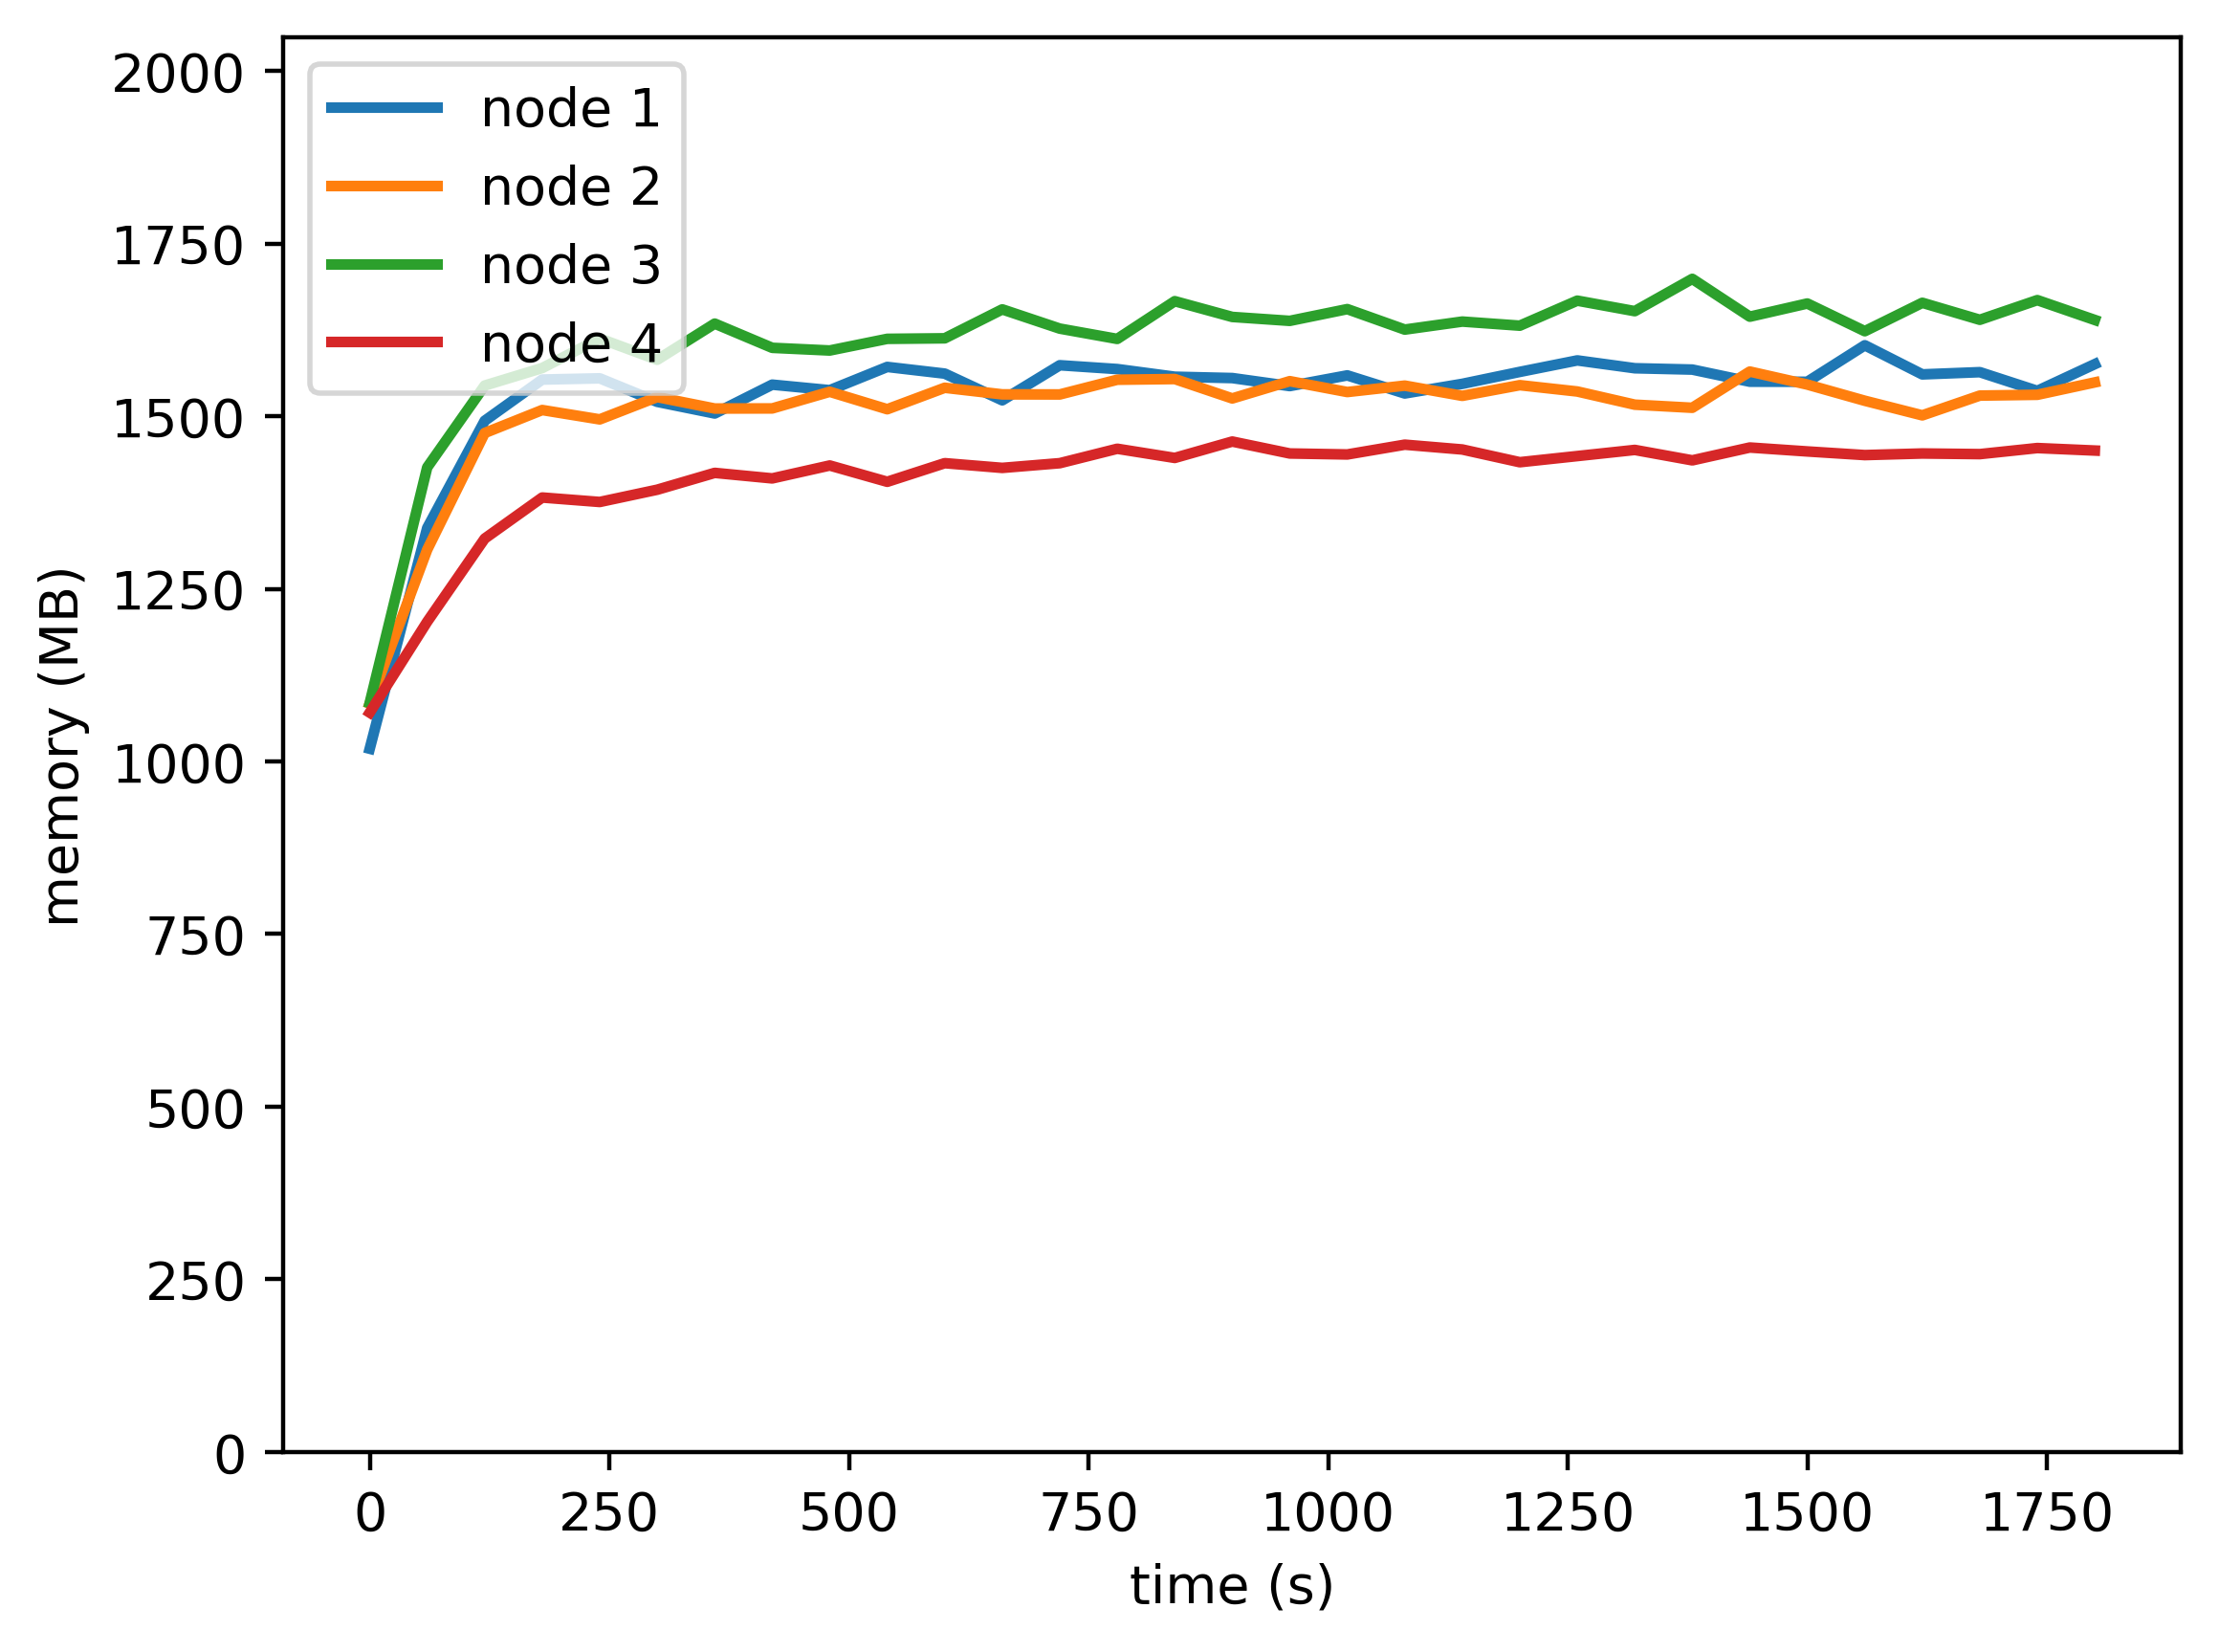

Data behind this chart, as committed beside it:
timestamp, ppgcc-m02, ppgcc-m02 pod amount, ppgcc-m03, ppgcc-m03 pod amount, ppgcc-m04, ppgcc-m04 pod amount, ppgcc-m05, ppgcc-m05 pod amount
0, 1042880, 5, 1109852, 5, 1110856, 5, 1096440, 5
60, 1370240, 5, 1338080, 5, 1460128, 5, 1231212, 5
120, 1529168, 5, 1511060, 5, 1581436, 5, 1354500, 5
180, 1590284, 5, 1545116, 5, 1607396, 5, 1415376, 5
240, 1592132, 5, 1531256, 5, 1651220, 5, 1408776, 5
300, 1557284, 5, 1564388, 5, 1619672, 5, 1426972, 5
360, 1539992, 5, 1547360, 5, 1673264, 5, 1451920, 5
420, 1582760, 5, 1547492, 5, 1637360, 5, 1443736, 5
480, 1574576, 5, 1572176, 5, 1633400, 5, 1462876, 5
540, 1609028, 5, 1546304, 5, 1650692, 5, 1438720, 5
600, 1599128, 5, 1578116, 5, 1651484, 5, 1466308, 5
660, 1559528, 5, 1568348, 5, 1694384, 5, 1459312, 5
720, 1611536, 5, 1568216, 5, 1665872, 5, 1466308, 5
780, 1605860, 5, 1590040, 5, 1650560, 5, 1487692, 5
840, 1594508, 5, 1591084, 5, 1706528, 5, 1474096, 5
900, 1592528, 5, 1562308, 5, 1683164, 5, 1498384, 5
960, 1580648, 5, 1587916, 5, 1677352, 5, 1480696, 5
1020, 1596488, 5, 1571812, 5, 1694776, 5, 1479244, 5
1080, 1569692, 5, 1581316, 5, 1664416, 5, 1493744, 5
1140, 1583948, 5, 1566136, 5, 1676296, 5, 1486616, 5
1200, 1601672, 5, 1581976, 5, 1670220, 5, 1467740, 5
1260, 1618700, 5, 1572604, 5, 1707312, 5, 1476848, 5
1320, 1607084, 5, 1553068, 5, 1691736, 5, 1485956, 5
1380, 1605104, 5, 1548448, 5, 1739652, 5, 1470512, 5
1440, 1587152, 5, 1602172, 5, 1683552, 5, 1489520, 5
1500, 1587020, 5, 1582900, 5, 1703088, 5, 1483712, 5
1560, 1641140, 5, 1558876, 5, 1662036, 5, 1478300, 5
1620, 1597976, 5, 1537228, 5, 1704144, 5, 1480676, 5
1680, 1601276, 5, 1566532, 5, 1678932, 5, 1479752, 5
1740, 1573556, 5, 1567720, 5, 1708104, 5, 1488728, 5
1800, 1613208, 5, 1586116, 5, 1678668, 5, 1485032, 5
